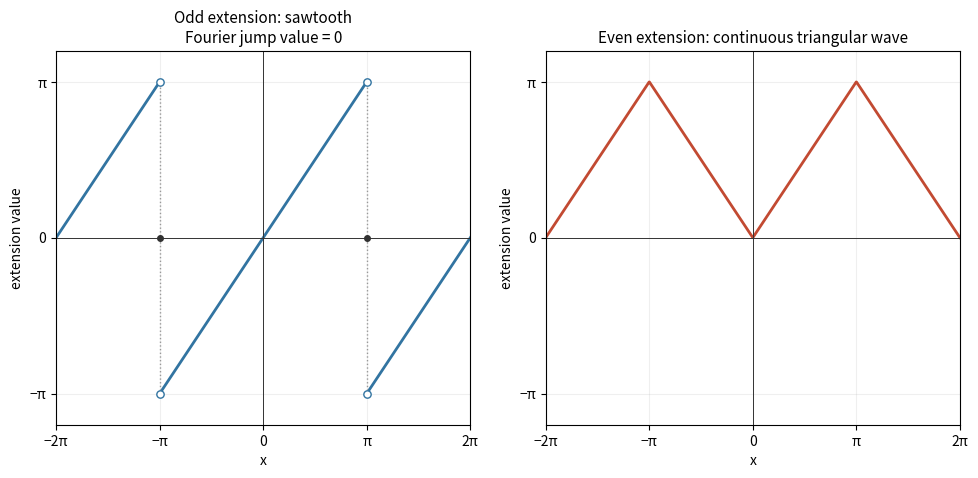

Write the Python code that produced this figure.
"""Write an opaque 1000x500 PNG basename; respect caller's MPLCONFIGDIR."""
from pathlib import Path
import numpy as np
import matplotlib
matplotlib.use('Agg')
import matplotlib.pyplot as plt

fig,axes=plt.subplots(1,2,figsize=(10,5),dpi=100,facecolor='white')
pi=np.pi
for j in [-1,0,1]:
 lo=max(-2*pi,(2*j-1)*pi);hi=min(2*pi,(2*j+1)*pi)
 z=np.linspace(lo+1e-6,hi-1e-6,300)
 axes[0].plot(z,z-2*pi*j,color='#3274a1',lw=2)
for z in [-pi,pi]:
 axes[0].plot([z,z],[-pi,pi],':',color='#999999',lw=1)
 axes[0].scatter([z,z],[-pi,pi],s=28,facecolor='white',edgecolor='#3274a1',zorder=4)
 axes[0].scatter([z],[0],s=16,color='#313131',zorder=5)
z=np.linspace(-2*pi,2*pi,1200);even=np.abs((z+pi)%(2*pi)-pi)
axes[1].plot(z,even,color='#c24a32',lw=2)
axes[0].set_title('Odd extension: sawtooth\nFourier jump value = 0', fontsize=11)
axes[1].set_title('Even extension: continuous triangular wave', fontsize=11)
for ax in axes:
 ax.axhline(0,color='#333333',lw=.7);ax.axvline(0,color='#333333',lw=.7)
 ax.set(xlim=(-2*pi,2*pi),ylim=(-1.2*pi,1.2*pi),xlabel='x',ylabel='extension value')
 ax.set_xticks([-2*pi,-pi,0,pi,2*pi],['−2π','−π','0','π','2π']);ax.set_yticks([-pi,0,pi],['−π','0','π']);ax.grid(alpha=.2)
fig.tight_layout(pad=1.5)
fig.savefig(Path('paper-1-periodic-extensions.png'),dpi=100,facecolor='white',transparent=False)
plt.close(fig)
